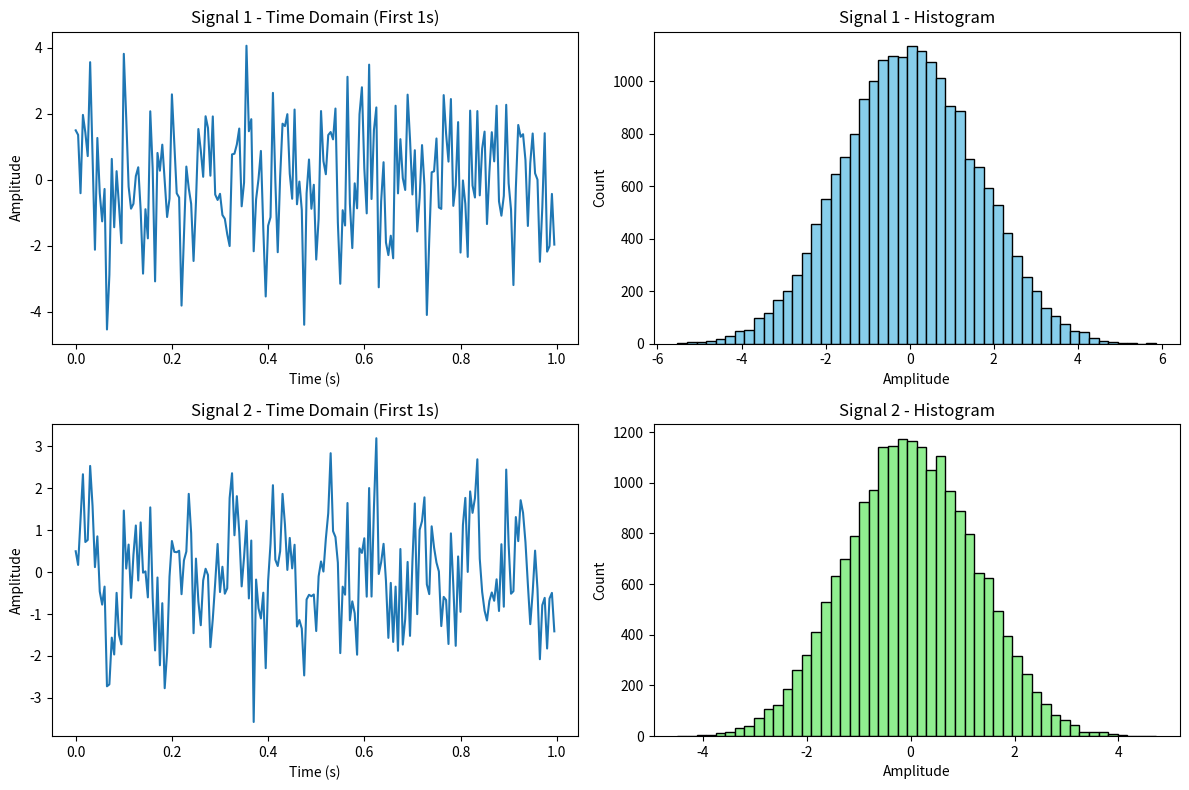
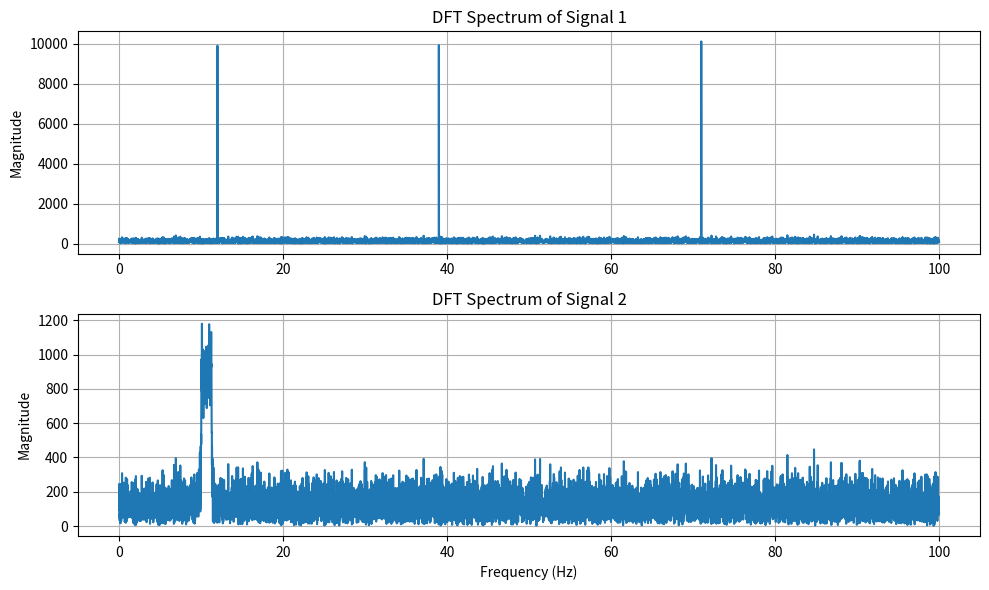
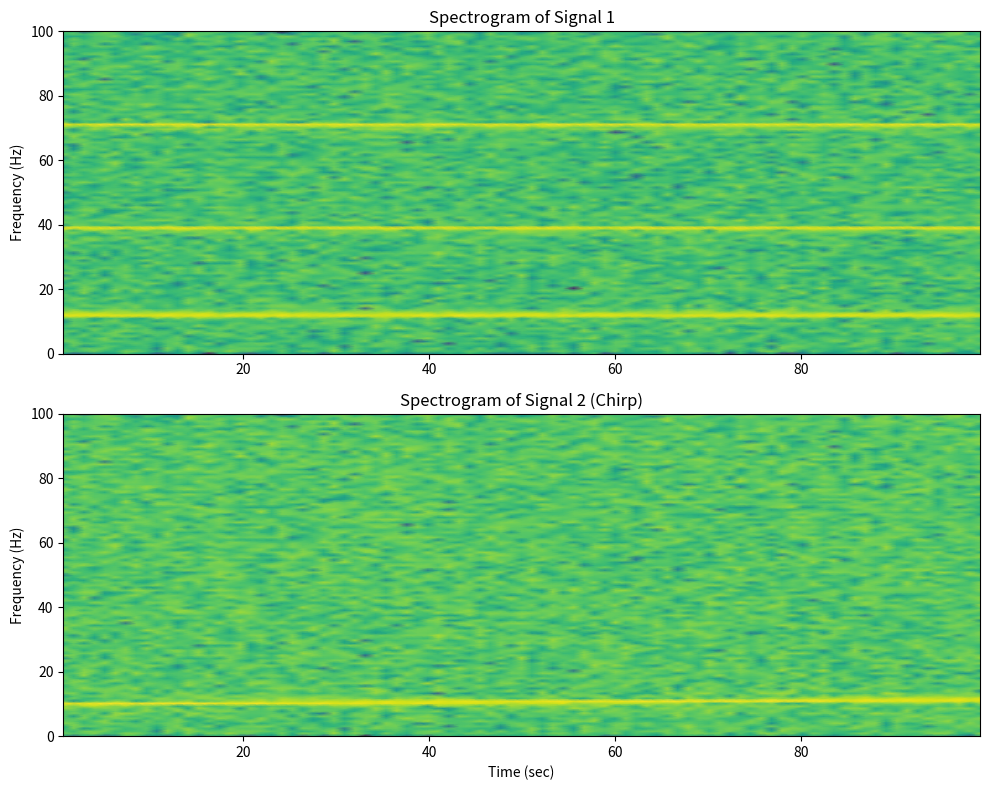
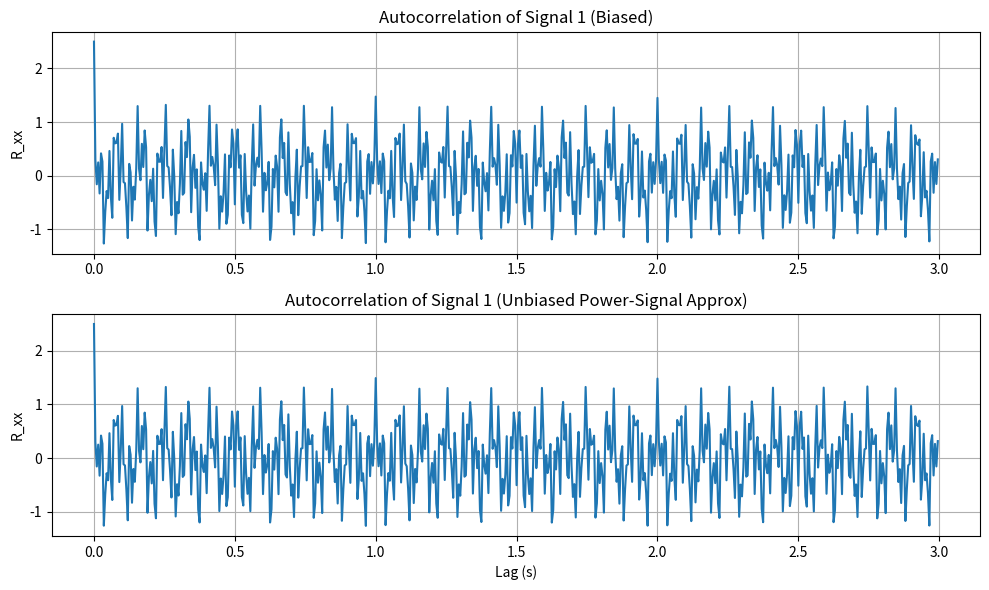
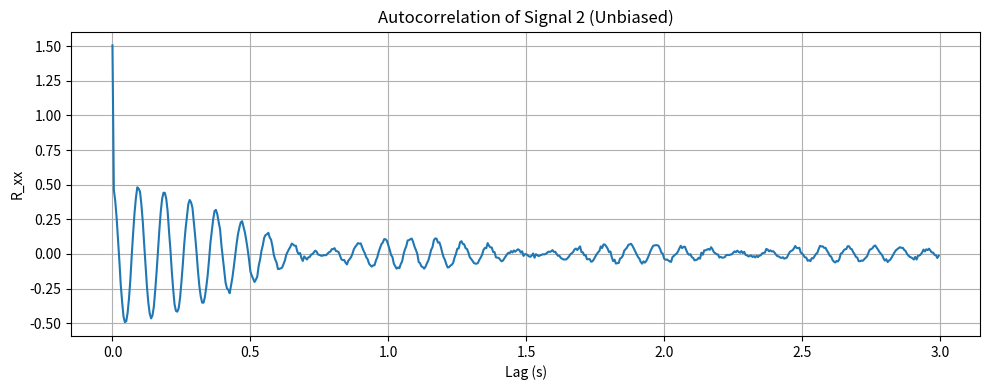
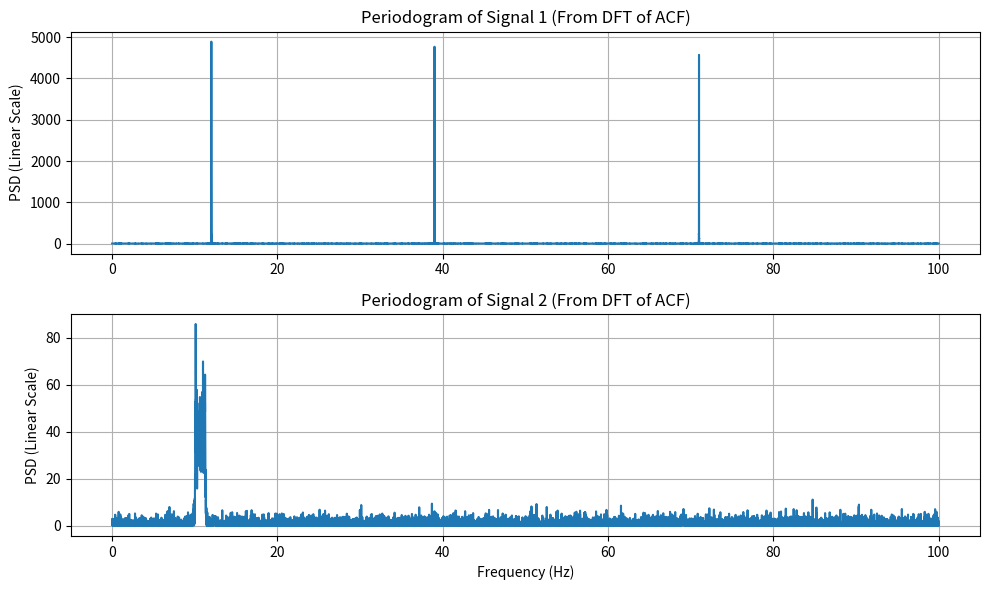
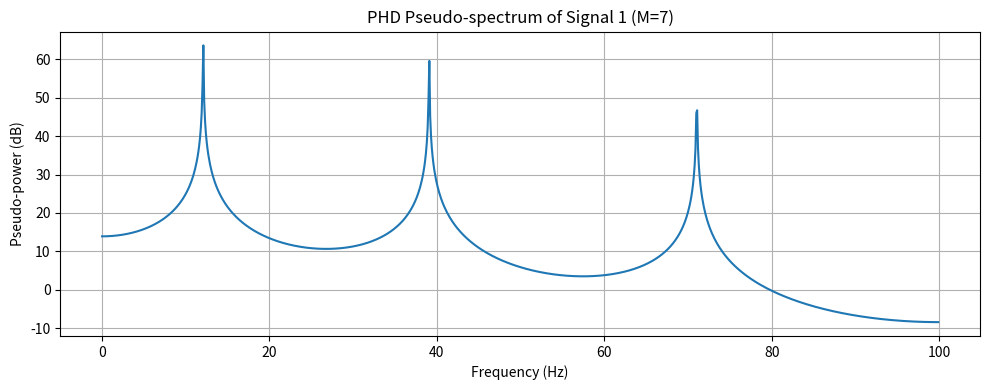
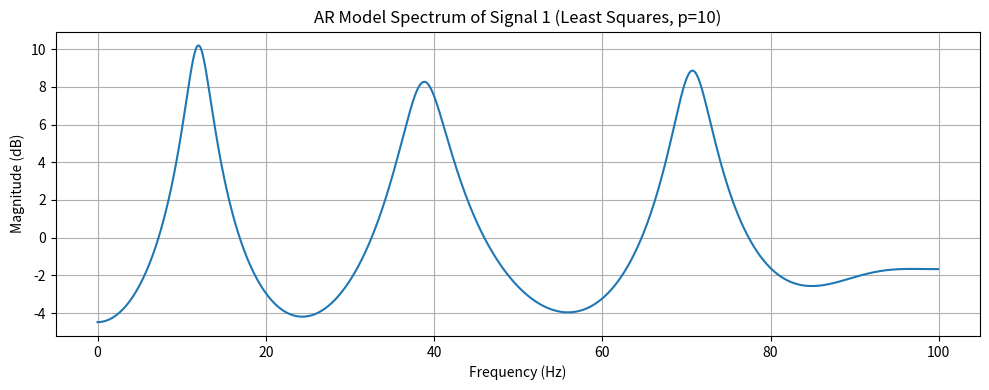

Source code (Python) for these figures, in order:
import numpy as np
import matplotlib.pyplot as plt
import scipy.signal as signal
from scipy.linalg import toeplitz, eigh
import os
import math

def run_lab1():
    if not os.path.exists('plots'):
        os.makedirs('plots')

    # Seed for reproducibility
    np.random.seed(42)

    # Paramters
    # E/21/291 -> a=2, b=9, c=1
    a, b, c = 2, 9, 1
    f1, f2, f3 = 10 + a, 30 + b, 70 + c
    print(f"Frequencies (Hz): f1={f1}, f2={f2}, f3={f3}")

    Fs = 200 # Hz
    T_end = 100 # seconds
    # Number of points is 100*Fs
    t = np.arange(0, int(T_end*Fs)) / Fs # 0 to 99.995, length 20000

    nu = np.random.normal(0, 1, len(t))

    # --- Task 1: Construct Signals ---
    x1 = np.sin(2 * np.pi * f1 * t) + np.cos(2 * np.pi * f2 * t) + np.sin(2 * np.pi * f3 * t) + nu
    x2 = np.sin(20 * np.pi * t + 2 * np.pi * (t**2 / 150)) + nu

    # --- Task 2: Plot time domain & histograms ---
    plt.figure(figsize=(12, 8))
    
    plt.subplot(2, 2, 1)
    # Plotting only first 1 second so it's visible
    plt.plot(t[:200], x1[:200])
    plt.title("Signal 1 - Time Domain (First 1s)")
    plt.xlabel("Time (s)")
    plt.ylabel("Amplitude")

    plt.subplot(2, 2, 2)
    plt.hist(x1, bins=50, color='skyblue', edgecolor='black')
    plt.title("Signal 1 - Histogram")
    plt.xlabel("Amplitude")
    plt.ylabel("Count")

    plt.subplot(2, 2, 3)
    plt.plot(t[:200], x2[:200])
    plt.title("Signal 2 - Time Domain (First 1s)")
    plt.xlabel("Time (s)")
    plt.ylabel("Amplitude")

    plt.subplot(2, 2, 4)
    plt.hist(x2, bins=50, color='lightgreen', edgecolor='black')
    plt.title("Signal 2 - Histogram")
    plt.xlabel("Amplitude")
    plt.ylabel("Count")

    plt.tight_layout()
    plt.savefig('plots/task2.png')
    plt.close()

    # --- Task 3: DFT Spectra ---
    X1 = np.fft.fft(x1)
    X2 = np.fft.fft(x2)
    f_xf = np.fft.fftfreq(len(t), d=1/Fs)
    
    # Consider only positive frequencies
    pos_idx = np.where(f_xf >= 0)
    
    plt.figure(figsize=(10, 6))
    plt.subplot(2, 1, 1)
    plt.plot(f_xf[pos_idx], np.abs(X1[pos_idx]))
    plt.title("DFT Spectrum of Signal 1")
    plt.ylabel("Magnitude")
    plt.grid(True)
    
    plt.subplot(2, 1, 2)
    plt.plot(f_xf[pos_idx], np.abs(X2[pos_idx]))
    plt.title("DFT Spectrum of Signal 2")
    plt.xlabel("Frequency (Hz)")
    plt.ylabel("Magnitude")
    plt.grid(True)
    
    plt.tight_layout()
    plt.savefig('plots/task3.png')
    plt.close()

    # Find peaks for Signal 1
    peaks_idx, _ = signal.find_peaks(np.abs(X1[pos_idx]), height=len(t)/4)
    freqs_dft = f_xf[pos_idx][peaks_idx]
    print(f"Task 3 - Estimated Frequencies for Signal 1 from DFT: {freqs_dft} Hz")

    # --- Task 4: Spectrograms ---
    f_stft1, t_stft1, Zxx1 = signal.spectrogram(x1, fs=Fs, nperseg=256)
    f_stft2, t_stft2, Zxx2 = signal.spectrogram(x2, fs=Fs, nperseg=256)

    plt.figure(figsize=(10, 8))
    plt.subplot(2, 1, 1)
    plt.pcolormesh(t_stft1, f_stft1, 10 * np.log10(Zxx1), shading='gouraud')
    plt.title("Spectrogram of Signal 1")
    plt.ylabel("Frequency (Hz)")
    
    plt.subplot(2, 1, 2)
    plt.pcolormesh(t_stft2, f_stft2, 10 * np.log10(Zxx2), shading='gouraud')
    plt.title("Spectrogram of Signal 2 (Chirp)")
    plt.ylabel("Frequency (Hz)")
    plt.xlabel("Time (sec)")
    
    plt.tight_layout()
    plt.savefig('plots/task4.png')
    plt.close()

    # --- Task 5: Autocorrelation of Signal 1 ---
    # Implement both Built-in (biased implicitly if directly used) and Power-Signal (unbiased formula)
    rxx1_raw = signal.correlate(x1, x1, mode='full')
    lags = signal.correlation_lags(len(x1), len(x1))
    
    N = len(x1)
    # The Power-Signal Approximation formula (Unbiased estimator) is division by (N - |l|)
    rxx1_unbiased = rxx1_raw / (N - np.abs(lags))
    # Built-in equivalent estimator (usually Biased estimator is divide by N)
    rxx1_biased = rxx1_raw / N
    
    center = len(rxx1_biased) // 2
    max_lag = int(3 * Fs) # Up to 3 seconds for fundamental period lookup
    
    plt.figure(figsize=(10, 6))
    plt.subplot(2, 1, 1)
    plt.plot(lags[center:center+max_lag]/Fs, rxx1_biased[center:center+max_lag])
    plt.title("Autocorrelation of Signal 1 (Biased)")
    plt.ylabel("R_xx")
    plt.grid(True)
    
    plt.subplot(2, 1, 2)
    plt.plot(lags[center:center+max_lag]/Fs, rxx1_unbiased[center:center+max_lag])
    plt.title("Autocorrelation of Signal 1 (Unbiased Power-Signal Approx)")
    plt.xlabel("Lag (s)")
    plt.ylabel("R_xx")
    plt.grid(True)
    plt.tight_layout()
    plt.savefig('plots/task5.png')
    plt.close()
    
    print("Task 5 - Based on GCD(12, 39, 71)=1 Hz, expected fundamental period is 1 second.")

    # --- Task 6: Autocorrelation of Signal 2 ---
    rxx2_raw = signal.correlate(x2, x2, mode='full')
    rxx2_unbiased = rxx2_raw / (len(x2) - np.abs(lags))
    
    plt.figure(figsize=(10, 4))
    plt.plot(lags[center:center+max_lag]/Fs, rxx2_unbiased[center:center+max_lag])
    plt.title("Autocorrelation of Signal 2 (Unbiased)")
    plt.xlabel("Lag (s)")
    plt.ylabel("R_xx")
    plt.grid(True)
    plt.tight_layout()
    plt.savefig('plots/task6.png')
    plt.close()

    # --- Task 7: Periodograms ---
    # Instruction specifies implementation as "DFT of xcorr result"
    # To compute DFT of the full symmetric ACF (biased estimator) properly centered:
    Pxx_den1_custom = np.abs(np.fft.fft(np.fft.ifftshift(rxx1_biased)))
    f_p1_custom = np.fft.fftfreq(len(rxx1_biased), 1/Fs)
    # Filter positive frequencies
    pos_p1 = f_p1_custom >= 0

    rxx2_biased = rxx2_raw / len(x2)
    Pxx_den2_custom = np.abs(np.fft.fft(np.fft.ifftshift(rxx2_biased)))
    
    plt.figure(figsize=(10, 6))
    plt.subplot(2, 1, 1)
    # Using linear scale, not dB as requested
    plt.plot(f_p1_custom[pos_p1], Pxx_den1_custom[pos_p1])
    plt.title("Periodogram of Signal 1 (From DFT of ACF)")
    plt.ylabel("PSD (Linear Scale)")
    plt.grid(True)
    
    plt.subplot(2, 1, 2)
    plt.plot(f_p1_custom[pos_p1], Pxx_den2_custom[pos_p1])
    plt.title("Periodogram of Signal 2 (From DFT of ACF)")
    plt.xlabel("Frequency (Hz)")
    plt.ylabel("PSD (Linear Scale)")
    plt.grid(True)
    plt.tight_layout()
    plt.savefig('plots/task7.png')
    plt.close()

    # Find peaks for reporting
    pg_peaks, _ = signal.find_peaks(Pxx_den1_custom[pos_p1], height=np.max(Pxx_den1_custom[pos_p1])/4)
    print(f"Task 7 - Estimated Frequencies for Signal 1 from Periodogram: {f_p1_custom[pos_p1][pg_peaks]} Hz")

    # --- Task 8 & 9: Pisarenko/MUSIC ---
    print("Task 8 - PHD / MUSIC Decomposition")
    print("Signal has K=3 tones, so p=2K=6 frequency components. ACM size must be 7x7 for PHD.")
    M = 7
    # Unbiased ACF segment for the matrix
    r = rxx1_unbiased[center:center+M] 
    R = toeplitz(r)
    
    eigenvalues, eigenvectors = eigh(R)
    # Eigenvalues are sorted in ascending order.
    # For PHD with p=6 and M=7, the noise subspace has dimension 1 (corresponding to min eigenvalue)
    E_min = eigenvectors[:, 0]
    
    # Pseudo-spectrum is evaluated as |1 / V(e^jw)|^2
    w_phd, h_phd = signal.freqz(E_min, 1, worN=1000, fs=Fs)
    P_phd = 1.0 / (np.abs(h_phd)**2 + 1e-12)

    plt.figure(figsize=(10, 4))
    plt.plot(w_phd, 10*np.log10(P_phd))
    plt.title("PHD Pseudo-spectrum of Signal 1 (M=7)")
    plt.xlabel("Frequency (Hz)")
    plt.ylabel("Pseudo-power (dB)")
    plt.grid(True)
    plt.tight_layout()
    plt.savefig('plots/task9.png')
    plt.close()
    
    phd_peaks, _ = signal.find_peaks(10*np.log10(P_phd), height=np.max(10*np.log10(P_phd))-30)
    print(f"Task 9 - Estimated Frequencies for Signal 1 from PHD: {w_phd[phd_peaks]} Hz")

    # --- Task 10: AR Model ---
    # Least-squares solution implicitly solving Theta = (A^T A)^-1 A^T b
    p_ar = 10 # Order chosen suitably high
    N_samples = len(x1)
    
    # Constructing data matrix A and observation vector b
    A = np.zeros((N_samples - p_ar, p_ar))
    b_vec = x1[p_ar:]
    
    for i in range(p_ar):
        A[:, i] = x1[p_ar - 1 - i : N_samples - 1 - i]
        
    # Solve properly via Standard Least Squares Normal Equations
    # Theta = inv(A^T @ A) @ A^T @ b
    Theta = np.linalg.solve(A.T @ A, A.T @ b_vec)
    
    # The estimated AR filter coefficients V(z)
    a_ar = np.concatenate(([1], -Theta))
    
    w_ar, h_ar = signal.freqz(1, a_ar, worN=1000, fs=Fs)
    P_ar = np.abs(h_ar)**2
    
    plt.figure(figsize=(10, 4))
    plt.plot(w_ar, 10*np.log10(P_ar))
    plt.title(f"AR Model Spectrum of Signal 1 (Least Squares, p={p_ar})")
    plt.xlabel("Frequency (Hz)")
    plt.ylabel("Magnitude (dB)")
    plt.grid(True)
    plt.tight_layout()
    plt.savefig('plots/task10.png')
    plt.close()
    
    ar_peaks, _ = signal.find_peaks(10*np.log10(P_ar), height=np.max(10*np.log10(P_ar))-20)
    print(f"Task 10 - Estimated Frequencies for Signal 1 from AR model: {w_ar[ar_peaks]} Hz")

if __name__ == '__main__':
    run_lab1()
